Run: headless pygame with SDL's dummy video driver; simulated clock (each Clock.tick advances the game by its frame time, no real sleeping); random seed 0; keys injected as events and as key.get_pressed() state; mouse plan: one left click at the window centre at the start of phase 2, then a move to the lower-right quarter at the start of phase 3.
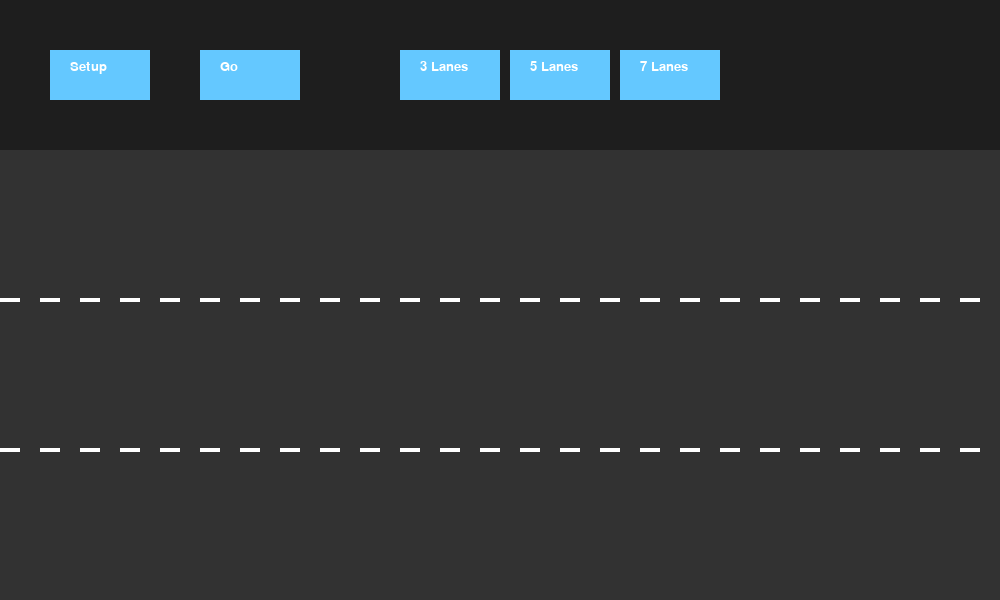
Frame 1 of 4 · flips 1–60 · no input
Frame 2 of 4 · flips 61–180 · clicked the window centre · tapped SPACE, RETURN · held RIGHT (→), D · screen unchanged from frame 1, image omitted
Frame 3 of 4 · flips 181–300 · moved the mouse to the lower-right quarter · held DOWN (↓), S · screen unchanged from frame 2, image omitted
Frame 4 of 4 · flips 301–420 · held LEFT (←), A, UP (↑), W · screen unchanged from frame 3, image omitted

The pygame program that drew these frames:

import pygame
import sys
import random


SCREEN_WIDTH = 1000
SCREEN_HEIGHT = 600
BUTTON_COLOR = (100, 200, 255)
BUTTON_HOVER_COLOR = (100, 100, 255)
TEXT_COLOR = (255, 255, 255)
FONT_SIZE = 20
CAR_COLORS = ['red', 'green', 'blue', 'yellow', 'purple']
CAR_WIDTH = 40
CAR_HEIGHT = 20
ROAD_COLOR = (50, 50, 50)
DASH_COLOR = (255, 255, 255)
DASH_LENGTH = 20
DASH_SPACE = 20


pygame.init()
screen = pygame.display.set_mode((SCREEN_WIDTH, SCREEN_HEIGHT))
clock = pygame.time.Clock()
font = pygame.font.Font(None, FONT_SIZE)


class Button:
    def __init__(self, x, y, width, height, text):
        self.rect = pygame.Rect(x, y, width, height)
        self.text = text
        self.clicked = False

    def draw(self):
        action = False

        pos = pygame.mouse.get_pos()
        if self.rect.collidepoint(pos):
            if pygame.mouse.get_pressed()[0] == 1 and not self.clicked:
                self.clicked = True
                action = True
            elif pygame.mouse.get_pressed()[0] == 0:
                self.clicked = False
        color = BUTTON_HOVER_COLOR if self.rect.collidepoint(pos) else BUTTON_COLOR
        pygame.draw.rect(screen, color, self.rect)
        text_img = font.render(self.text, True, TEXT_COLOR)
        screen.blit(text_img, (self.rect.x + 20, self.rect.y + 10))
        return action


running = True
simulation_active = False
num_lanes = 3
cars = []

setup_button = Button(50, 50, 100, 50, 'Setup')
go_button = Button(200, 50, 100, 50, 'Go')
lane_buttons = [Button(400 + i * 110, 50, 100, 50, f'{n} Lanes') for i, n in enumerate([3, 5, 7])]


def create_cars():
    global cars, num_lanes
    cars.clear()
    road_top = 150
    lane_height = (SCREEN_HEIGHT - road_top) / num_lanes
    for lane in range(num_lanes):
        y = road_top + (lane + 0.5) * lane_height
        for _ in range(5):
            x = random.randint(50, SCREEN_WIDTH - 50)
            speed = random.randint(1, 5)
            color = random.choice(CAR_COLORS)
            cars.append((x, y, speed, color))


def move_cars():
    for idx, (x, y, speed, color) in enumerate(cars):
        x += speed
        if x > SCREEN_WIDTH:
            x = -CAR_WIDTH
        cars[idx] = (x, y, speed, color)


def draw_cars():
    for x, y, speed, color in cars:
        pygame.draw.rect(screen, pygame.Color(color), (x, y - CAR_HEIGHT // 2, CAR_WIDTH, CAR_HEIGHT))


def draw_road():
    road_top = 150
    pygame.draw.rect(screen, ROAD_COLOR, (0, road_top, SCREEN_WIDTH, SCREEN_HEIGHT - road_top))
    lane_height = (SCREEN_HEIGHT - road_top) / num_lanes
    for lane in range(1, num_lanes):
        y = road_top + lane * lane_height
        for x in range(0, SCREEN_WIDTH, DASH_LENGTH + DASH_SPACE):
            pygame.draw.rect(screen, DASH_COLOR, (x, y - 2, DASH_LENGTH, 4))


while running:
    screen.fill((30, 30, 30))
    draw_road()

    for event in pygame.event.get():
        if event.type is pygame.QUIT:
            running = False

    if setup_button.draw():
        create_cars()
        simulation_active = False

    if go_button.draw():
        simulation_active = not simulation_active

    for button in lane_buttons:
        if button.draw():
            num_lanes = int(button.text.split()[0])
            create_cars()
            simulation_active = False

    if simulation_active:
        move_cars()

    draw_cars()
    pygame.display.flip()
    clock.tick(60)
#test pycharm
pygame.quit()
sys.exit()
